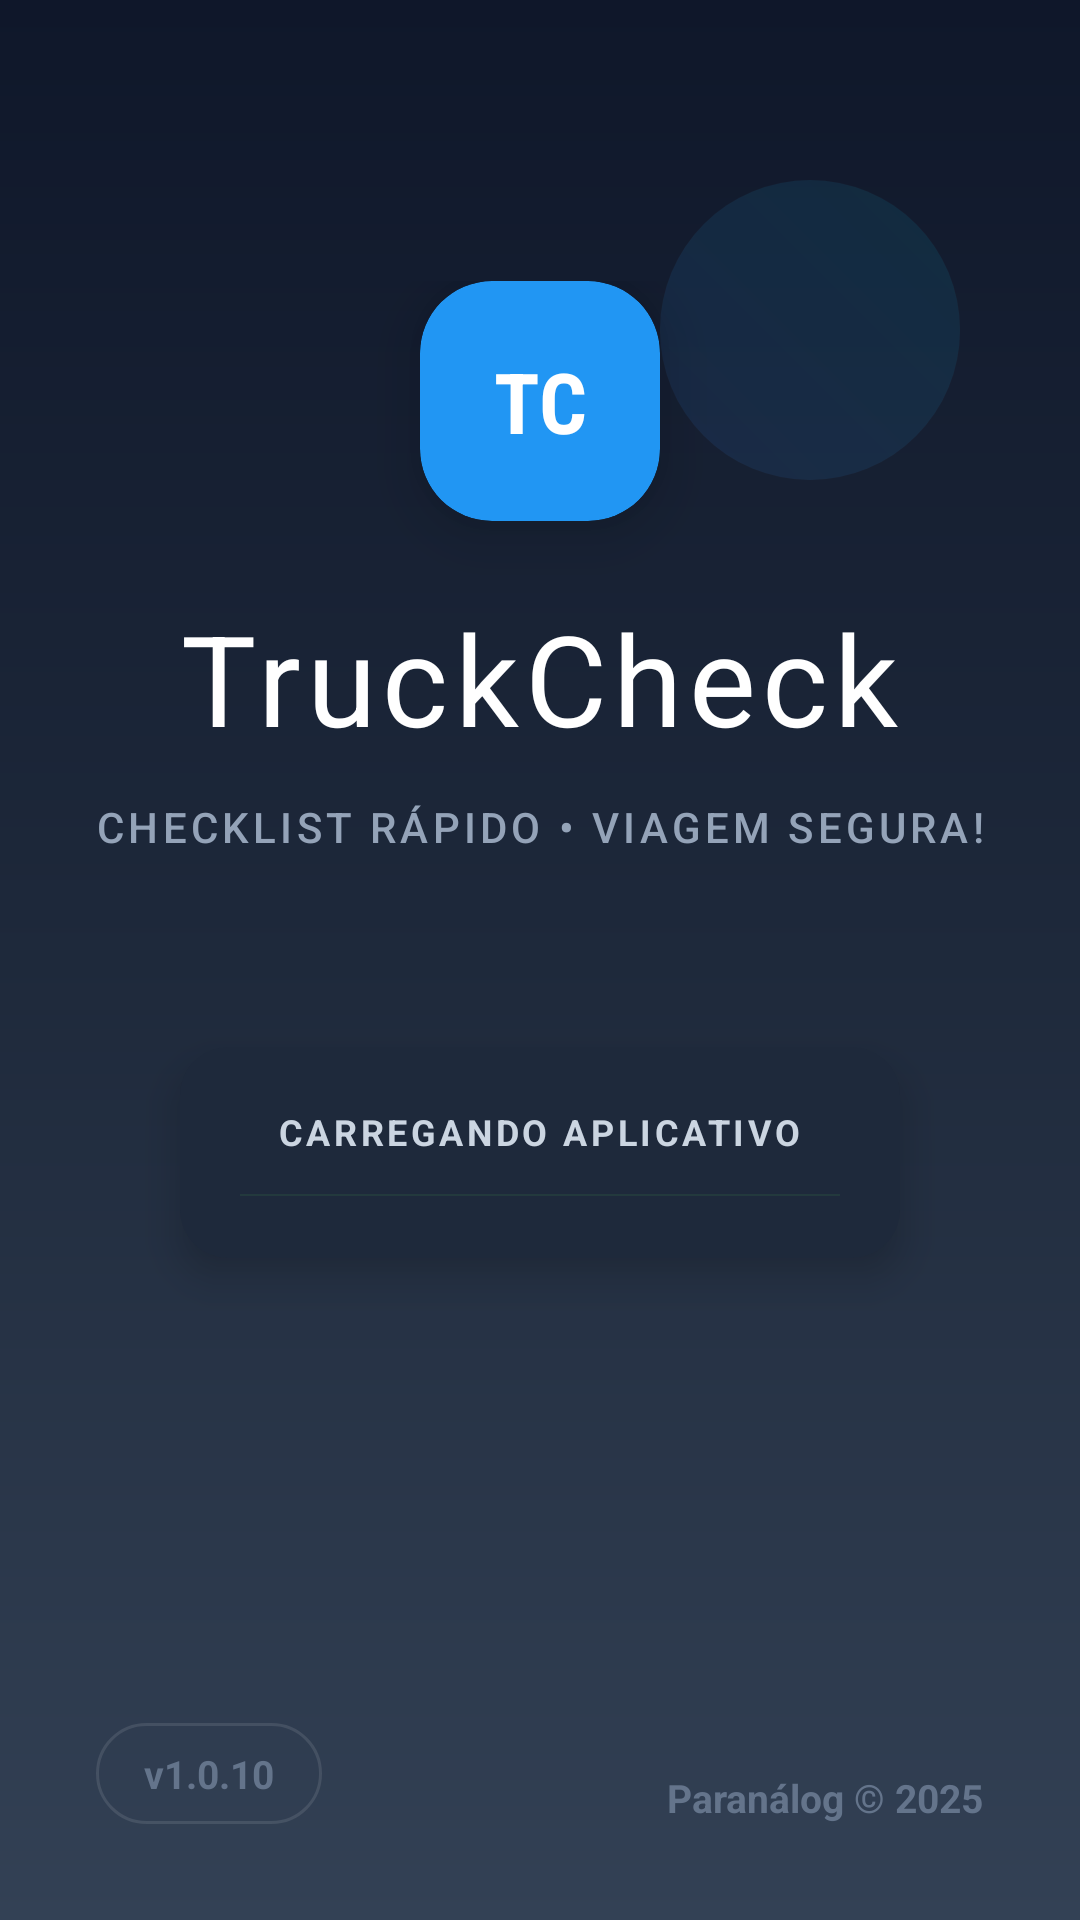

Android layout source for this screen:
<!-- AndroidManifest.xml: activity theme SplashTheme -->
<!-- res/layout/activity_splash.xml -->
<?xml version="1.0" encoding="utf-8"?>
<androidx.constraintlayout.widget.ConstraintLayout xmlns:android="http://schemas.android.com/apk/res/android"
    xmlns:app="http://schemas.android.com/apk/res-auto"
    android:layout_width="match_parent"
    android:layout_height="match_parent"
    android:background="@drawable/splash_dark_gradient">

    
    <View
        android:layout_width="100dp"
        android:layout_height="100dp"
        android:layout_marginTop="60dp"
        android:layout_marginEnd="40dp"
        android:background="@drawable/circle_decoration"
        app:layout_constraintEnd_toEndOf="parent"
        app:layout_constraintTop_toTopOf="parent" />

    
    <LinearLayout
        android:id="@+id/logoContainer"
        android:layout_width="wrap_content"
        android:layout_height="wrap_content"
        android:gravity="center"
        android:orientation="vertical"
        app:layout_constraintBottom_toBottomOf="parent"
        app:layout_constraintEnd_toEndOf="parent"
        app:layout_constraintStart_toStartOf="parent"
        app:layout_constraintTop_toTopOf="parent"
        app:layout_constraintVertical_bias="0.4">

        
        <androidx.cardview.widget.CardView
            android:id="@+id/logoCard"
            android:layout_width="80dp"
            android:layout_height="80dp"
            android:layout_marginBottom="24dp"
            app:cardCornerRadius="24dp"
            app:cardElevation="12dp"
            app:cardBackgroundColor="@color/blue_primary">

            <TextView
                android:layout_width="match_parent"
                android:layout_height="match_parent"
                android:gravity="center"
                android:text="TC"
                android:textColor="@android:color/white"
                android:textSize="28sp"
                android:textStyle="bold"
                android:fontFamily="sans-serif-condensed" />

        </androidx.cardview.widget.CardView>

        
        <TextView
            android:id="@+id/titleText"
            android:layout_width="wrap_content"
            android:layout_height="wrap_content"
            android:text="TruckCheck"
            android:textColor="@android:color/white"
            android:textSize="42sp"
            android:textStyle="bold"
            android:fontFamily="sans-serif-thin"
            android:letterSpacing="0.05"
            android:layout_marginBottom="12dp" />

        
        <TextView
            android:id="@+id/sloganText"
            android:layout_width="wrap_content"
            android:layout_height="wrap_content"
            android:text="CHECKLIST RÁPIDO • VIAGEM SEGURA!"
            android:textColor="#94A3B8"
            android:textSize="14sp"
            android:fontFamily="sans-serif-medium"
            android:letterSpacing="0.1"
            android:layout_marginBottom="64dp" />

        
        <androidx.cardview.widget.CardView
            android:layout_width="240dp"
            android:layout_height="wrap_content"
            android:layout_marginBottom="80dp"
            app:cardCornerRadius="16dp"
            app:cardElevation="8dp"
            app:cardBackgroundColor="#1E293B">

            <LinearLayout
                android:layout_width="match_parent"
                android:layout_height="wrap_content"
                android:gravity="center"
                android:orientation="vertical"
                android:padding="20dp">

                
                <TextView
                    android:id="@+id/statusText"
                    android:layout_width="wrap_content"
                    android:layout_height="wrap_content"
                    android:text="CARREGANDO APLICATIVO"
                    android:textColor="#CBD5E1"
                    android:textSize="12sp"
                    android:textStyle="bold"
                    android:letterSpacing="0.1"
                    android:layout_marginBottom="12dp" />

                
                <ProgressBar
                    android:id="@+id/progressBar"
                    style="?android:attr/progressBarStyleHorizontal"
                    android:layout_width="200dp"
                    android:layout_height="2dp"
                    android:indeterminate="true"
                    android:progressTint="@color/blue_primary"
                    android:progressBackgroundTint="#334155" />

            </LinearLayout>

        </androidx.cardview.widget.CardView>

    </LinearLayout>

    
    <TextView
        android:id="@+id/versionTextView"
        android:layout_width="wrap_content"
        android:layout_height="wrap_content"
        android:layout_marginStart="32dp"
        android:layout_marginBottom="32dp"
        android:text="v1.0.10"
        android:textColor="#64748B"
        android:textSize="13sp"
        android:textStyle="bold"
        android:background="@drawable/version_background"
        android:paddingHorizontal="16dp"
        android:paddingVertical="8dp"
        app:layout_constraintBottom_toBottomOf="parent"
        app:layout_constraintStart_toStartOf="parent" />

    
    <TextView
        android:layout_width="wrap_content"
        android:layout_height="wrap_content"
        android:layout_marginEnd="32dp"
        android:layout_marginBottom="32dp"
        android:text="Paranálog © 2025"
        android:textColor="#64748B"
        android:textSize="13sp"
        android:textStyle="bold"
        app:layout_constraintBottom_toBottomOf="parent"
        app:layout_constraintEnd_toEndOf="parent" />

</androidx.constraintlayout.widget.ConstraintLayout>
<!-- resources referenced by this layout -->
<resources>
  <color name="blue_primary">#2196F3</color>
  <!-- drawable circle_decoration (drawable) -->
  <?xml version="1.0" encoding="utf-8"?>
  <shape xmlns:android="http://schemas.android.com/apk/res/android"
      android:shape="oval">
      <gradient
          android:angle="45"
          android:startColor="#1A3B82F6"
          android:endColor="#1A06B6D4"
          android:type="linear" />
  </shape>
  <!-- drawable splash_dark_gradient (drawable) -->
  <?xml version="1.0" encoding="utf-8"?>
  <shape xmlns:android="http://schemas.android.com/apk/res/android">
      <gradient
          android:angle="160"
          android:startColor="#0F172A"
          android:centerColor="#1E293B"
          android:endColor="#334155"
          android:type="linear" />
  </shape>
  <!-- drawable version_background (drawable) -->
  <?xml version="1.0" encoding="utf-8"?>
  <shape xmlns:android="http://schemas.android.com/apk/res/android">
      <solid android:color="#1A334155" />
      <corners android:radius="20dp" />
      <stroke
          android:width="1dp"
          android:color="#1AFFFFFF" />
  </shape>
  <style name="SplashTheme" parent="Theme.TruckCheck">
          <item name="android:statusBarColor">@color/blue_dark</item>
          <item name="android:navigationBarColor">@color/blue_dark</item>
          <item name="android:windowFullscreen">true</item>
      </style>
  <style name="Theme.TruckCheck" parent="Theme.MaterialComponents.Light.NoActionBar">
          
          <item name="colorPrimary">@color/blue_primary</item>
          <item name="colorPrimaryVariant">@color/blue_dark</item>
          <item name="colorOnPrimary">@color/white</item>
          
          <item name="colorSecondary">@color/green_success</item>
          <item name="colorSecondaryVariant">@color/green_success</item>
          <item name="colorOnSecondary">@color/white</item>
          
          <item name="android:statusBarColor">@color/blue_dark</item>
      </style>
  <color name="blue_dark">#0D47A1</color>
  <color name="white">#FFFFFFFF</color>
  <color name="green_success">#4CAF50</color>
</resources>
